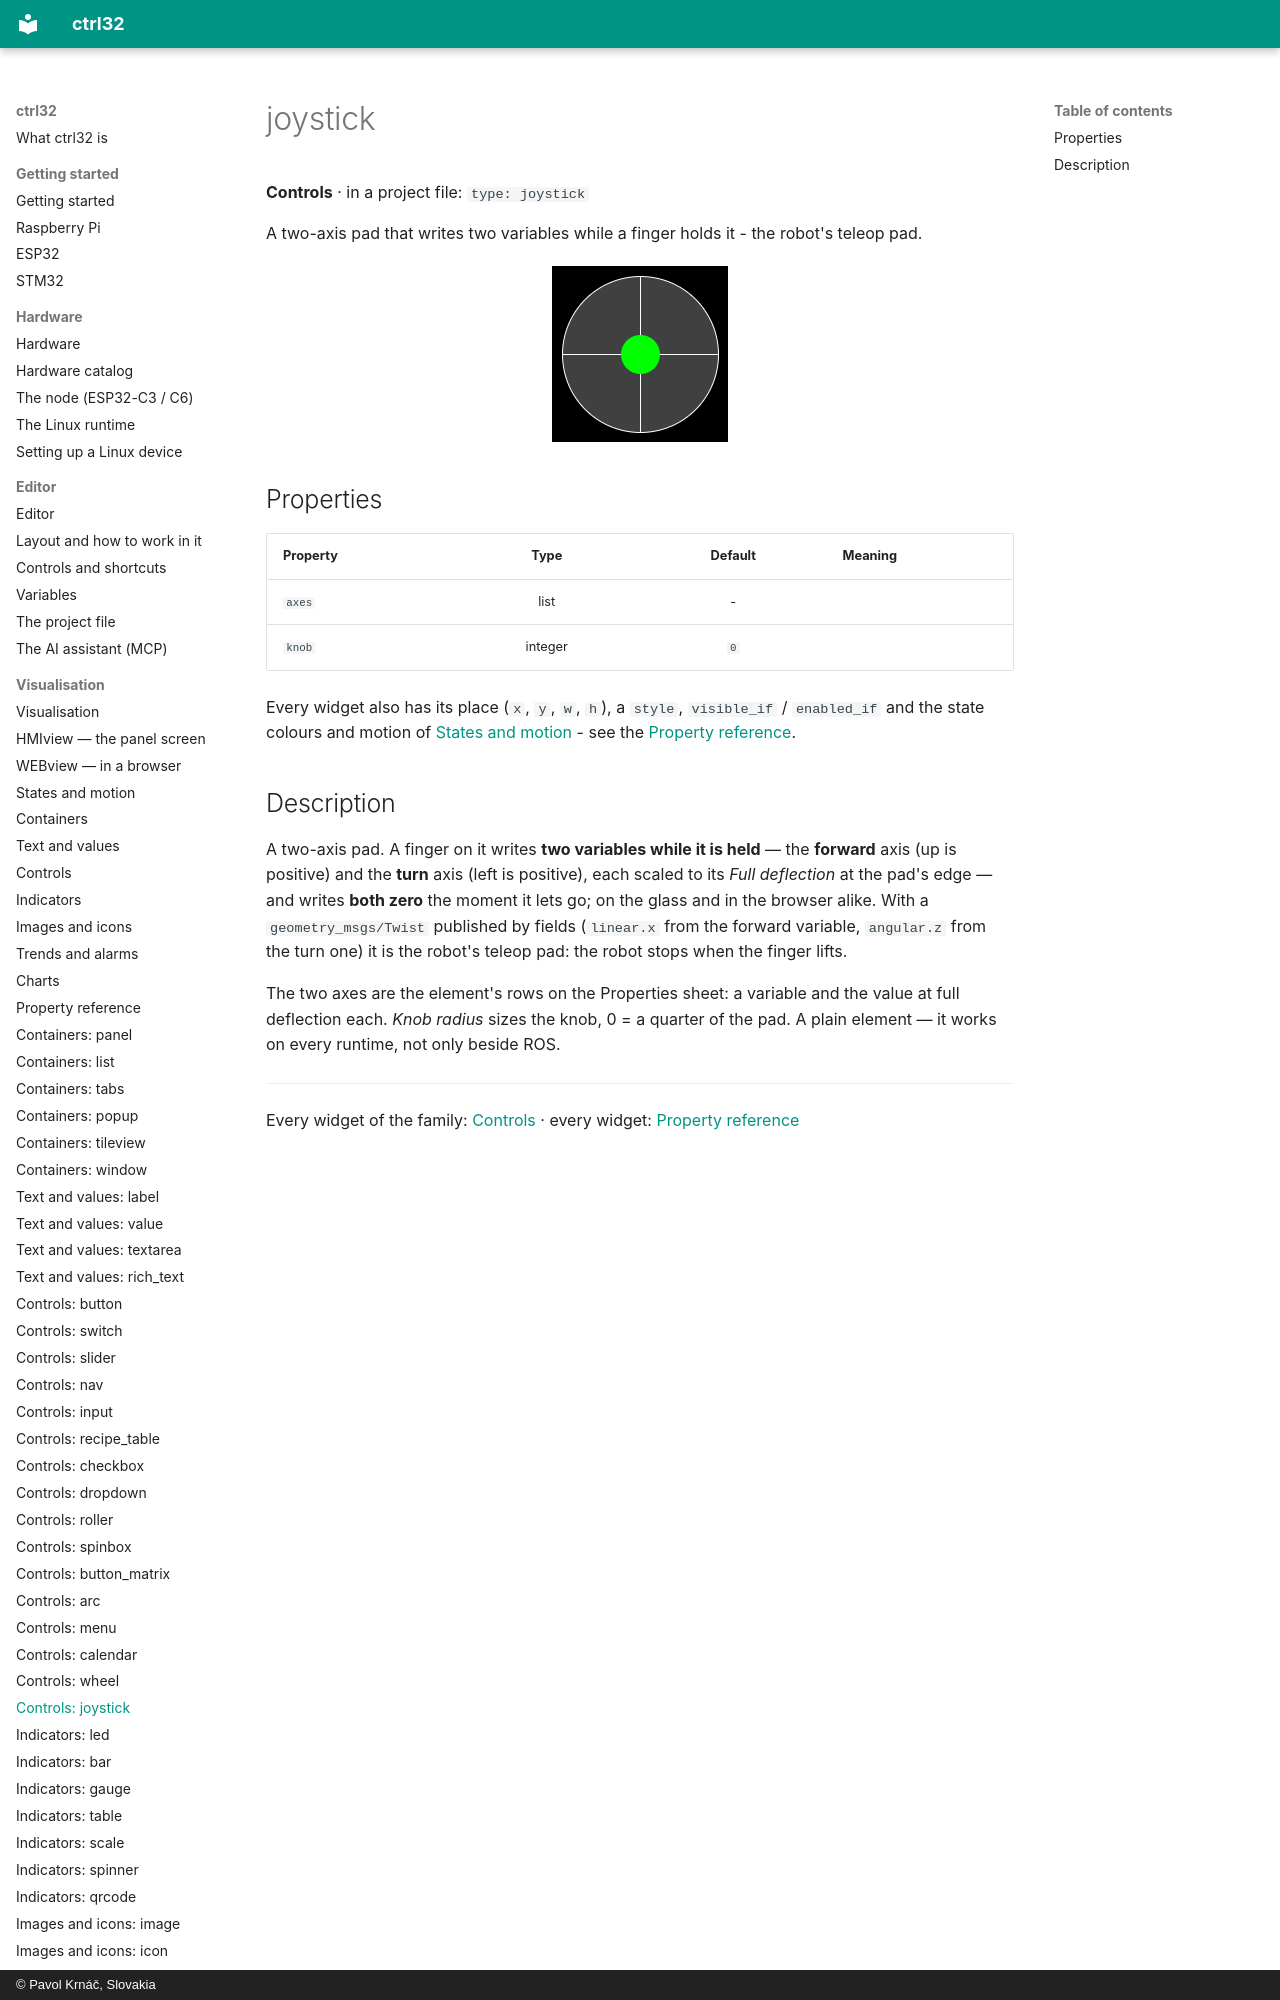

repository: ctrl32/docs · page: w-joystick/index.html · generator: mkdocs · copyright: © Pavol Krnáč, Slovakia

---
image: img/wl-joystick.webp
image_alt: "The joystick widget on a screen"
---

# joystick

**Controls** · in a project file: `type: joystick`

A two-axis pad that writes two variables while a finger holds it - the robot's teleop pad.
